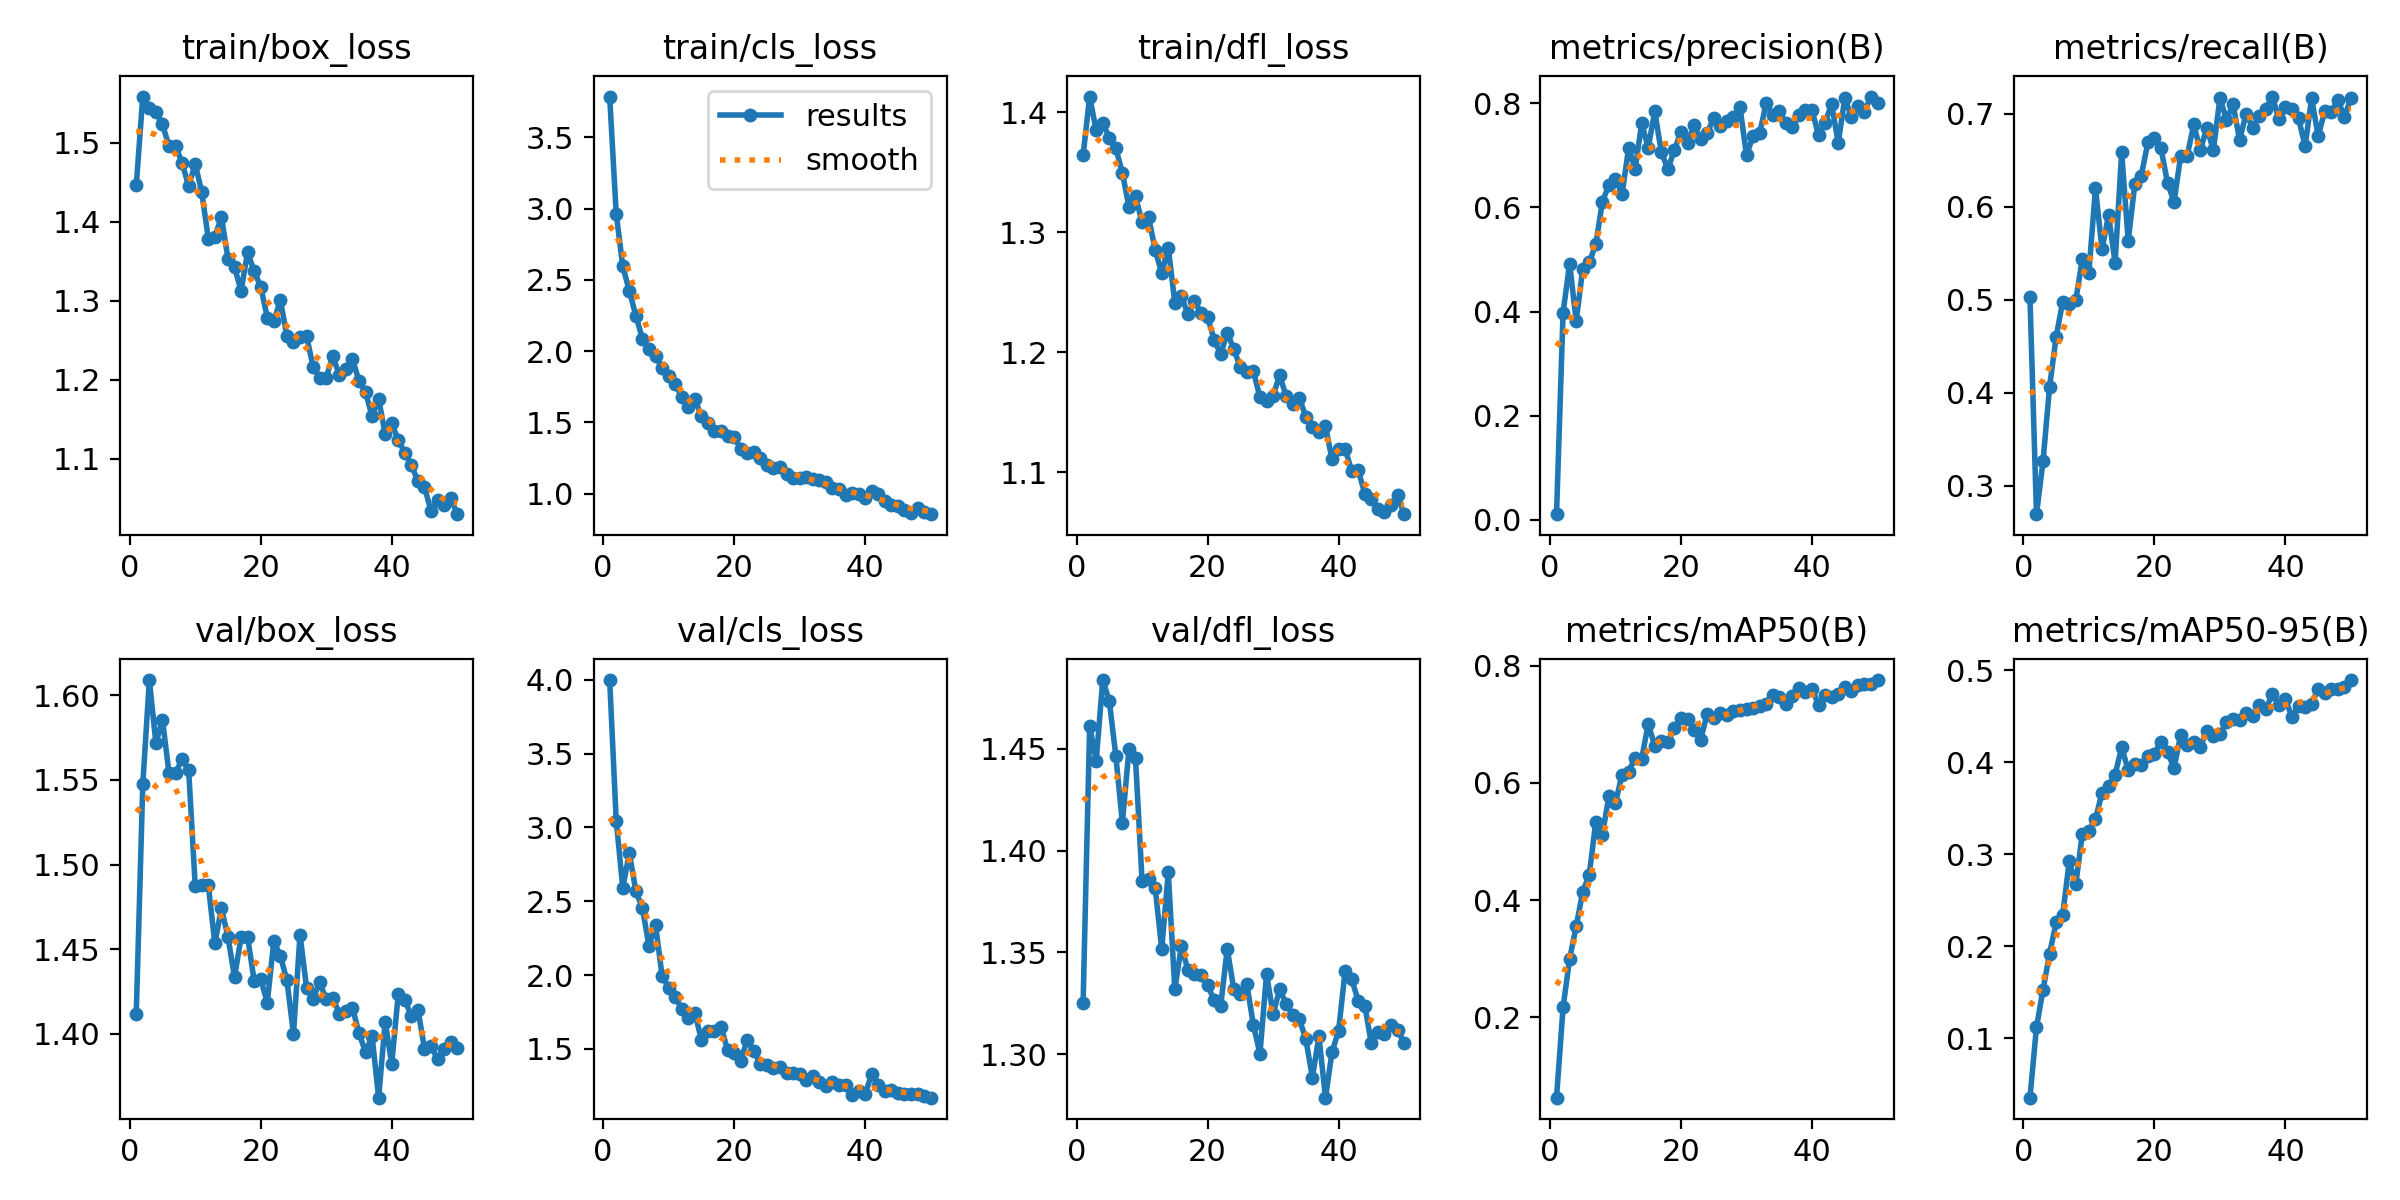

Source data for this figure (header and first rows):
epoch, time, train/box_loss, train/cls_loss, train/dfl_loss, metrics/precision(B), metrics/recall(B), metrics/mAP50(B), metrics/mAP50-95(B), val/box_loss, val/cls_loss, val/dfl_loss, lr/pg0, lr/pg1, lr/pg2
1, 60.14, 1.446, 3.786, 1.364, 0.01069, 0.503, 0.06295, 0.03563, 1.412, 3.998, 1.325, 0.0002976, 0.0002976, 0.0002976
2, 87.23, 1.559, 2.963, 1.413, 0.398, 0.2694, 0.2168, 0.1123, 1.547, 3.046, 1.461, 0.0005887, 0.0005887, 0.0005887
3, 118.2, 1.545, 2.596, 1.385, 0.4921, 0.3265, 0.2998, 0.153, 1.609, 2.591, 1.444, 0.0008678, 0.0008678, 0.0008678
4, 149.3, 1.54, 2.422, 1.391, 0.3815, 0.4066, 0.3551, 0.1921, 1.572, 2.828, 1.484, 0.000855, 0.000855, 0.000855
5, 179.7, 1.523, 2.249, 1.379, 0.4818, 0.4601, 0.414, 0.226, 1.586, 2.568, 1.474, 0.000837, 0.000837, 0.000837
6, 210.3, 1.496, 2.087, 1.37, 0.4947, 0.4979, 0.4436, 0.2341, 1.554, 2.454, 1.446, 0.000819, 0.000819, 0.000819
7, 240.6, 1.495, 2.018, 1.349, 0.5292, 0.4955, 0.5341, 0.2923, 1.554, 2.198, 1.414, 0.000801, 0.000801, 0.000801
8, 270.3, 1.475, 1.963, 1.321, 0.6113, 0.4996, 0.5115, 0.2675, 1.562, 2.34, 1.45, 0.000783, 0.000783, 0.000783
9, 301.1, 1.445, 1.883, 1.33, 0.6428, 0.5441, 0.5775, 0.3225, 1.556, 1.995, 1.445, 0.000765, 0.000765, 0.000765
10, 331, 1.473, 1.827, 1.308, 0.6552, 0.5292, 0.566, 0.3256, 1.488, 1.915, 1.385, 0.000747, 0.000747, 0.000747
11, 361.4, 1.437, 1.771, 1.312, 0.6251, 0.6198, 0.6143, 0.3379, 1.488, 1.851, 1.386, 0.000729, 0.000729, 0.000729
12, 392.8, 1.379, 1.678, 1.286, 0.7135, 0.5543, 0.6191, 0.3669, 1.488, 1.774, 1.382, 0.000711, 0.000711, 0.000711
13, 422.9, 1.381, 1.606, 1.266, 0.6741, 0.591, 0.6433, 0.3743, 1.453, 1.71, 1.352, 0.000693, 0.000693, 0.000693
14, 454.1, 1.406, 1.661, 1.287, 0.7614, 0.5398, 0.641, 0.3866, 1.474, 1.746, 1.389, 0.000675, 0.000675, 0.000675
15, 485.1, 1.354, 1.546, 1.241, 0.7149, 0.6587, 0.7006, 0.416, 1.457, 1.563, 1.332, 0.000657, 0.000657, 0.000657
16, 516.3, 1.343, 1.496, 1.247, 0.7845, 0.5631, 0.6632, 0.3915, 1.434, 1.62, 1.353, 0.000639, 0.000639, 0.000639
17, 547, 1.313, 1.442, 1.232, 0.7058, 0.624, 0.671, 0.3982, 1.457, 1.625, 1.341, 0.000621, 0.000621, 0.000621
18, 576.7, 1.361, 1.442, 1.242, 0.674, 0.6335, 0.6699, 0.3974, 1.457, 1.648, 1.34, 0.000603, 0.000603, 0.000603
19, 606, 1.337, 1.404, 1.233, 0.7102, 0.6691, 0.6936, 0.4063, 1.431, 1.495, 1.339, 0.000585, 0.000585, 0.000585
20, 634.5, 1.318, 1.4, 1.229, 0.7458, 0.6743, 0.71, 0.4093, 1.433, 1.475, 1.334, 0.000567, 0.000567, 0.000567
21, 664.6, 1.279, 1.312, 1.211, 0.7231, 0.6629, 0.7089, 0.4221, 1.418, 1.421, 1.326, 0.000549, 0.000549, 0.000549
22, 695.8, 1.274, 1.283, 1.198, 0.7583, 0.6258, 0.6907, 0.4105, 1.455, 1.561, 1.324, 0.000531, 0.000531, 0.000531
23, 725.1, 1.301, 1.29, 1.216, 0.7312, 0.6051, 0.674, 0.394, 1.446, 1.489, 1.352, 0.000513, 0.000513, 0.000513
24, 754.1, 1.255, 1.249, 1.203, 0.7428, 0.6545, 0.7177, 0.4294, 1.432, 1.399, 1.332, 0.000495, 0.000495, 0.000495
25, 784.6, 1.249, 1.204, 1.187, 0.7725, 0.6546, 0.7112, 0.4185, 1.4, 1.39, 1.33, 0.000477, 0.000477, 0.000477
26, 814.9, 1.255, 1.181, 1.184, 0.7555, 0.6885, 0.7193, 0.4214, 1.459, 1.371, 1.334, 0.000459, 0.000459, 0.000459
27, 844.6, 1.255, 1.19, 1.184, 0.7663, 0.6607, 0.7159, 0.4165, 1.427, 1.375, 1.314, 0.000441, 0.000441, 0.000441
28, 874.7, 1.217, 1.139, 1.162, 0.7741, 0.6848, 0.7233, 0.4341, 1.421, 1.34, 1.3, 0.000423, 0.000423, 0.000423
29, 903.4, 1.203, 1.11, 1.159, 0.7929, 0.6609, 0.7249, 0.4286, 1.43, 1.338, 1.339, 0.0004051, 0.0004051, 0.0004051
30, 934.5, 1.203, 1.109, 1.164, 0.7002, 0.7169, 0.7253, 0.4305, 1.42, 1.328, 1.32, 0.0003871, 0.0003871, 0.0003871
31, 965.2, 1.23, 1.119, 1.181, 0.7372, 0.6936, 0.728, 0.4435, 1.421, 1.29, 1.332, 0.0003691, 0.0003691, 0.0003691
32, 995.2, 1.206, 1.105, 1.163, 0.7421, 0.7103, 0.7311, 0.4472, 1.412, 1.32, 1.325, 0.0003511, 0.0003511, 0.0003511
33, 1027, 1.214, 1.095, 1.157, 0.8001, 0.6721, 0.7346, 0.4454, 1.414, 1.279, 1.319, 0.0003331, 0.0003331, 0.0003331
34, 1057, 1.227, 1.083, 1.162, 0.7773, 0.7, 0.7508, 0.4539, 1.415, 1.248, 1.317, 0.0003151, 0.0003151, 0.0003151
35, 1087, 1.199, 1.043, 1.146, 0.7847, 0.6851, 0.7471, 0.4505, 1.401, 1.277, 1.307, 0.0002971, 0.0002971, 0.0002971
36, 1118, 1.185, 1.032, 1.138, 0.762, 0.6974, 0.7352, 0.462, 1.389, 1.256, 1.288, 0.0002791, 0.0002791, 0.0002791
37, 1149, 1.154, 0.9938, 1.133, 0.7553, 0.7052, 0.7482, 0.4576, 1.399, 1.259, 1.309, 0.0002611, 0.0002611, 0.0002611
38, 1179, 1.176, 1.006, 1.138, 0.7775, 0.7185, 0.7627, 0.474, 1.362, 1.189, 1.279, 0.0002431, 0.0002431, 0.0002431
39, 1211, 1.131, 0.995, 1.111, 0.7879, 0.6942, 0.7557, 0.4625, 1.407, 1.218, 1.301, 0.0002251, 0.0002251, 0.0002251
40, 1240, 1.145, 0.9698, 1.119, 0.7871, 0.7072, 0.7607, 0.4682, 1.382, 1.197, 1.311, 0.0002071, 0.0002071, 0.0002071
41, 1274, 1.124, 1.022, 1.119, 0.7384, 0.7048, 0.7329, 0.4491, 1.424, 1.33, 1.341, 0.0001891, 0.0001891, 0.0001891
42, 1305, 1.107, 0.9973, 1.101, 0.7631, 0.695, 0.7493, 0.461, 1.42, 1.256, 1.337, 0.0001711, 0.0001711, 0.0001711
43, 1334, 1.092, 0.9499, 1.102, 0.7985, 0.6653, 0.746, 0.4604, 1.41, 1.214, 1.326, 0.0001531, 0.0001531, 0.0001531
44, 1364, 1.072, 0.9202, 1.082, 0.7234, 0.7165, 0.7511, 0.4634, 1.414, 1.22, 1.324, 0.0001351, 0.0001351, 0.0001351
45, 1393, 1.064, 0.9143, 1.078, 0.8099, 0.6759, 0.764, 0.48, 1.391, 1.205, 1.305, 0.0001171, 0.0001171, 0.0001171
46, 1424, 1.034, 0.8853, 1.069, 0.7746, 0.7028, 0.7566, 0.4754, 1.393, 1.197, 1.311, 9.9081e-05, 9.9081e-05, 9.9081e-05
47, 1453, 1.048, 0.8672, 1.067, 0.7943, 0.7023, 0.767, 0.4796, 1.385, 1.194, 1.31, 8.10828e-05, 8.10828e-05, 8.10828e-05
48, 1481, 1.042, 0.8977, 1.073, 0.7835, 0.7147, 0.7685, 0.4794, 1.391, 1.193, 1.314, 6.30846e-05, 6.30846e-05, 6.30846e-05
49, 1511, 1.05, 0.8706, 1.081, 0.813, 0.6969, 0.7692, 0.4814, 1.396, 1.183, 1.312, 4.50864e-05, 4.50864e-05, 4.50864e-05
50, 1542, 1.03, 0.8566, 1.065, 0.8008, 0.7165, 0.7755, 0.4892, 1.392, 1.17, 1.306, 2.70882e-05, 2.70882e-05, 2.70882e-05
